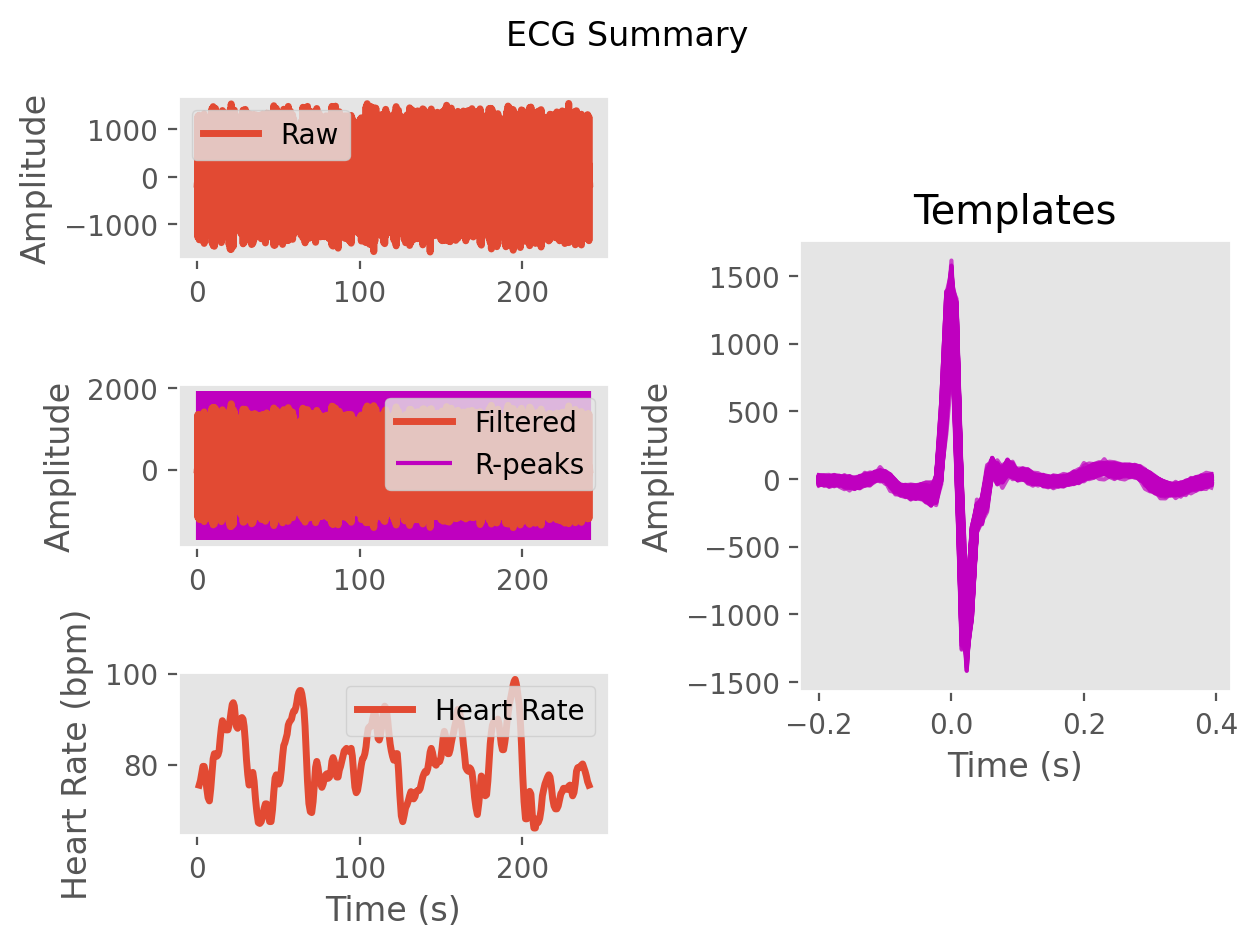

Data behind this chart, as committed beside it:
ECG, -7.486408433753226, -4.934435574943269, -2.1175305610584765, 1.9001635262831886, 6.977573976530911, 6.592738451306603, 3.0566453382384857, 8.835589914833275, 19.126360413296247, 23.216663628602426, 18.55550323514872, -7.310859176270121, -44.54326267721753, -50.178432650419936, -27.227159550650065, -16.980191347255698, -16.692910191473697, -10.656182189257045, -9.230772092778786, -6.917893636591362, 3.2222938419664775, 4.3406000650855034, -1.5383370034762542
Time (s), 0.0, 0.007692, 0.01538, 0.02308, 0.03077, 0.03846, 0.04615, 0.05385, 0.06154, 0.06923, 0.07692, 0.08462, 0.09231, 0.1, 0.1077, 0.1154, 0.1231, 0.1308, 0.1385, 0.1462, 0.1538, 0.1615, 0.1692
Rpeaks, 47, 151, 253, 353, 451, 547, 647, 750, 860, 969, 1075, 1174, 1269, 1363, 1458, 1553, 1649, 1743, 1835, 1922, 2009, 2096, 2185
IBI Series, 104.0, 102.0, 100.0, 98.0, 96.0, 100.0, 103.0, 110.0, 109.0, 106.0, 99.0, 95.0, 94.0, 95.0, 95.0, 96.0, 94.0, 92.0, 87.0, 87.0, 87.0, 89.0, 89.0
Heart Rate, 1.162, 1.946, 2.715, 3.469, 4.208, 4.977, 5.769, 6.615, 7.454, 8.269, 9.031, 9.762, 10.48, 11.22, 11.95, 12.68, 13.41, 14.12, 14.78, 15.45, 16.12, 16.81, 17.49
